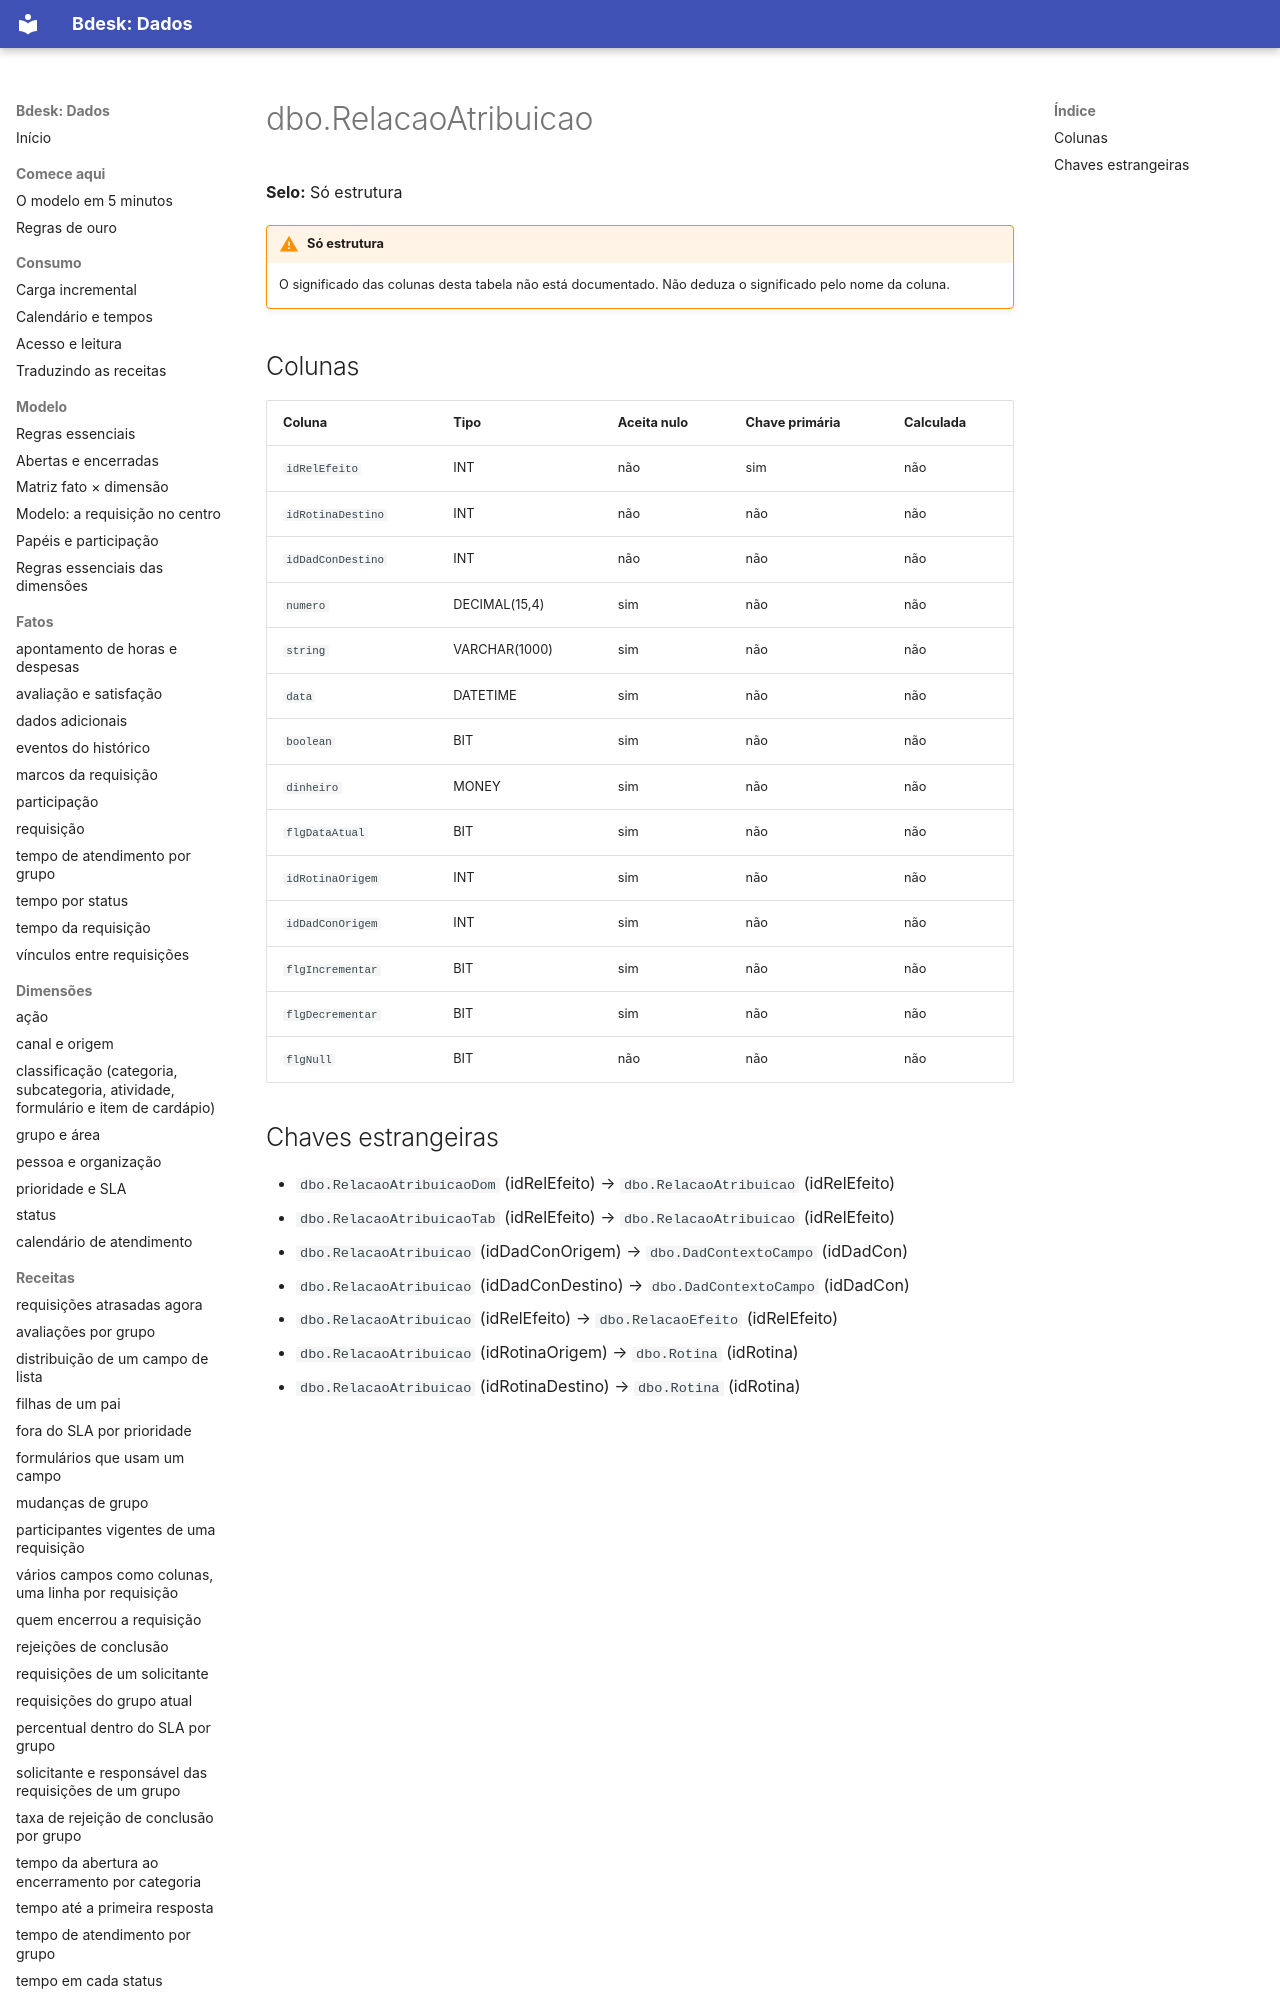

repository: bdeskapp/dados · page: dicionario/dbo-relacaoatribuicao/index.html · generator: mkdocs

---
gerado: sincronizacao
---

# dbo.RelacaoAtribuicao

**Selo:** Só estrutura

!!! warning "Só estrutura"
    O significado das colunas desta tabela não está documentado. Não deduza o significado pelo nome da coluna.

## Colunas

| Coluna | Tipo | Aceita nulo | Chave primária | Calculada |
|---|---|---|---|---|
| `idRelEfeito` | INT | não | sim | não |
| `idRotinaDestino` | INT | não | não | não |
| `idDadConDestino` | INT | não | não | não |
| `numero` | DECIMAL(15,4) | sim | não | não |
| `string` | VARCHAR(1000) | sim | não | não |
| `data` | DATETIME | sim | não | não |
| `boolean` | BIT | sim | não | não |
| `dinheiro` | MONEY | sim | não | não |
| `flgDataAtual` | BIT | sim | não | não |
| `idRotinaOrigem` | INT | sim | não | não |
| `idDadConOrigem` | INT | sim | não | não |
| `flgIncrementar` | BIT | sim | não | não |
| `flgDecrementar` | BIT | sim | não | não |
| `flgNull` | BIT | não | não | não |
